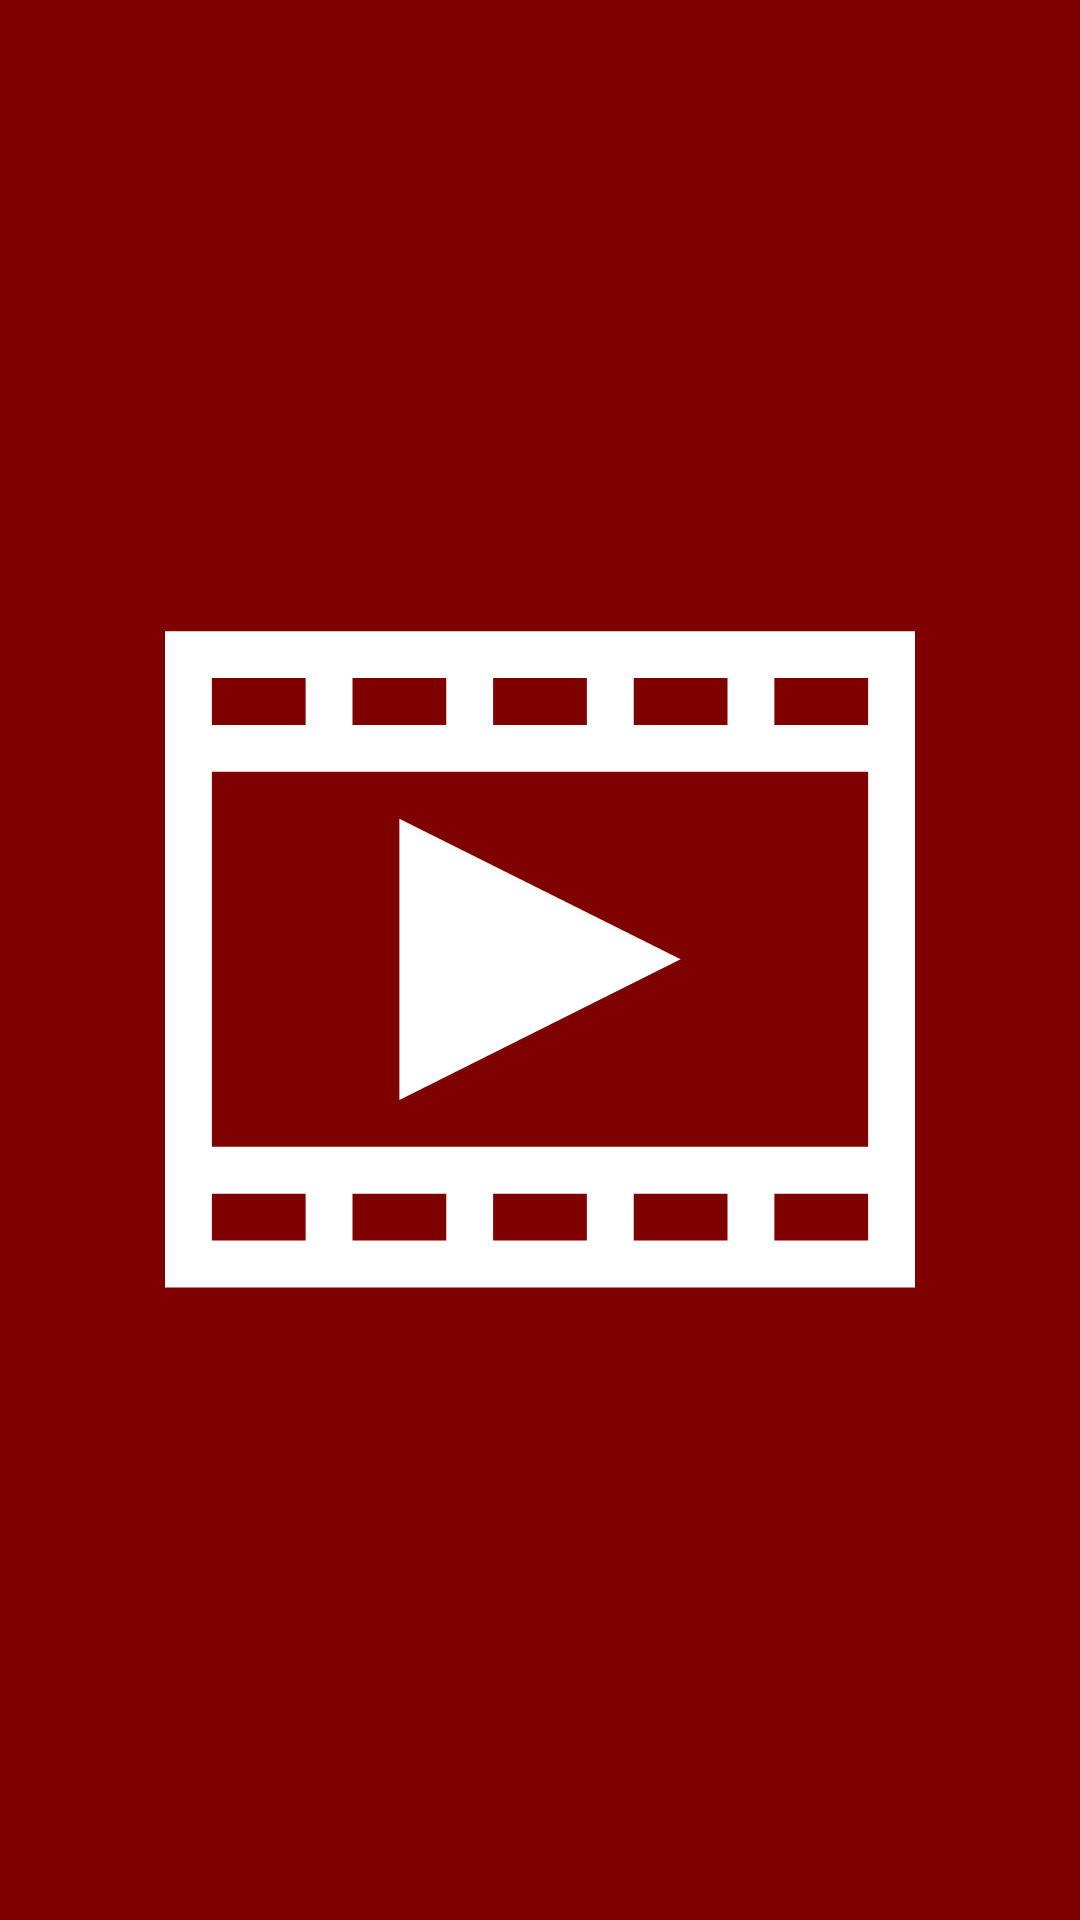

Here is an Android app screen rendered from its layout file. Give the layout XML and the strings, colors and styles it references.
<!-- AndroidManifest.xml: application theme Theme.NeverBored -->
<!-- res/layout/activity_splash.xml -->
<?xml version="1.0" encoding="utf-8"?>
<RelativeLayout xmlns:android="http://schemas.android.com/apk/res/android"
    xmlns:app="http://schemas.android.com/apk/res-auto"
    xmlns:tools="http://schemas.android.com/tools"
    android:layout_width="match_parent"
    android:layout_height="match_parent"
    android:background="@color/splash_background"
    tools:context=".activities.SplashActivity">

    <ImageView
        android:layout_width="wrap_content"
        android:layout_height="wrap_content"
        android:src="@drawable/ic_film_3"
        android:layout_centerInParent="true"
        app:tint="@color/white"
        tools:ignore="ContentDescription" />

</RelativeLayout>
<!-- resources referenced by this layout -->
<resources>
  <color name="splash_background">#7f0000</color>
  <color name="white">#FFFFFFFF</color>
  <!-- drawable ic_film_3 (drawable) -->
  <vector android:height="250dp" android:viewportHeight="512"
      android:viewportWidth="512" android:width="250dp" xmlns:android="http://schemas.android.com/apk/res/android">
      <path android:fillColor="#FF000000" android:pathData="M352,255.5l-192,96v-192L352,255.5zM512,31.5v448H0v-448H512zM320,95.5h64v-32h-64V95.5zM224,95.5h64v-32h-64V95.5zM128,95.5h64v-32h-64V95.5zM32,95.5h64v-32H32V95.5zM96,415.5H32v32h64V415.5zM192,415.5h-64v32h64V415.5zM288,415.5h-64v32h64V415.5zM384,415.5h-64v32h64V415.5zM480,415.5h-64v32h64V415.5zM480,127.5H32v256h448V127.5zM480,63.5h-64v32h64V63.5z"/>
  </vector>
  <style name="Theme.NeverBored" parent="Theme.MaterialComponents.DayNight.NoActionBar">
          <item name="android:windowDisablePreview">true</item>
          <item name="android:windowIsTranslucent">true</item>
          
          <item name="colorPrimary">@color/splash_background</item>
          <item name="colorPrimaryVariant">@color/splash_background</item>
          <item name="colorOnPrimary">@color/white</item>
          
          <item name="colorSecondary">@color/splash_background</item>
          <item name="colorSecondaryVariant">@color/splash_background</item>
          <item name="colorOnSecondary">@color/black</item>
          
          <item name="android:statusBarColor" tools:targetApi="l">?attr/colorPrimaryVariant</item>
          
      </style>
  <color name="black">#FF000000</color>
</resources>
